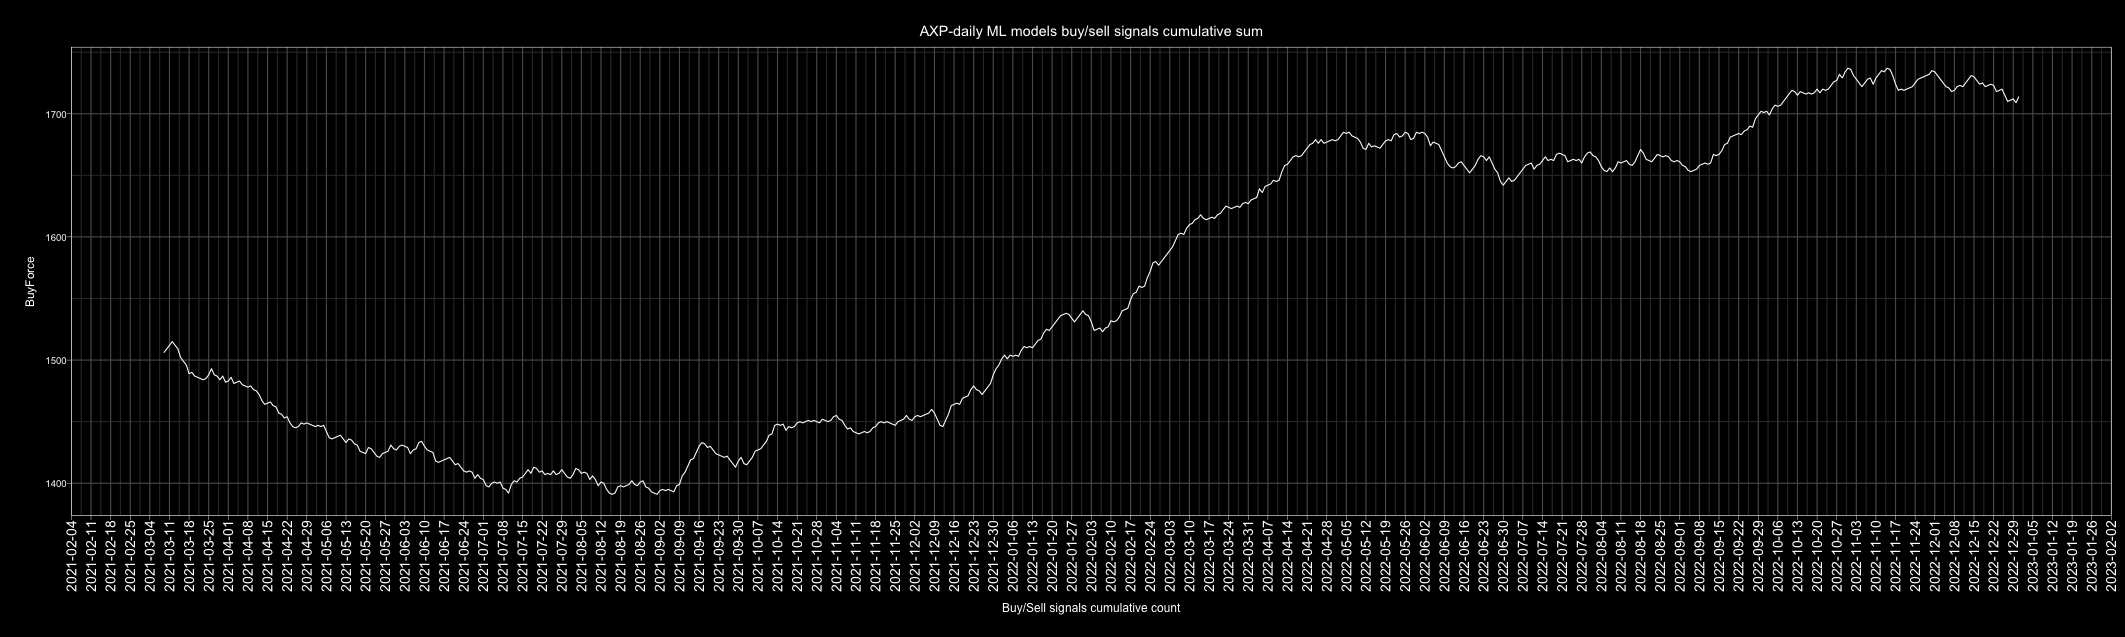

Source data for this figure (header and first rows):
Date, buy, sell, Action, ActionID
2010-01-01, 1, 6, sell, 0
2010-01-02, 0, 7, sell, 0
2010-01-03, 4, 3, buy, 1
2010-01-04, 0, 7, sell, 0
2010-01-05, 0, 7, sell, 0
2010-01-06, 6, 1, buy, 1
2010-01-07, 7, 0, buy, 1
2010-01-08, 7, 0, buy, 1
2010-01-09, 6, 1, buy, 1
2010-01-10, 4, 3, buy, 1
2010-01-11, 2, 5, sell, 0
2010-01-12, 6, 1, buy, 1
2010-01-13, 6, 1, buy, 1
2010-01-14, 5, 2, buy, 1
2010-01-15, 2, 5, sell, 0
2010-01-16, 5, 2, buy, 1
2010-01-17, 4, 3, buy, 1
2010-01-18, 5, 2, buy, 1
2010-01-19, 7, 0, buy, 1
2010-01-20, 0, 7, sell, 0
2010-01-21, 0, 7, sell, 0
2010-01-22, 1, 6, sell, 0
2010-01-23, 2, 5, sell, 0
2010-01-24, 1, 6, sell, 0
2010-01-25, 0, 7, sell, 0
2010-01-26, 6, 1, buy, 1
2010-01-27, 7, 0, buy, 1
2010-01-28, 0, 7, sell, 0
2010-01-29, 6, 1, buy, 1
2010-01-30, 5, 2, buy, 1
2010-01-31, 6, 1, buy, 1
2010-02-01, 5, 2, buy, 1
2010-02-02, 5, 2, buy, 1
2010-02-03, 2, 5, sell, 0
2010-02-04, 1, 6, sell, 0
2010-02-05, 0, 7, sell, 0
2010-02-06, 2, 5, sell, 0
2010-02-07, 1, 6, sell, 0
2010-02-08, 0, 7, sell, 0
2010-02-09, 3, 4, sell, 0
2010-02-10, 0, 7, sell, 0
2010-02-11, 6, 1, buy, 1
2010-02-12, 7, 0, buy, 1
2010-02-13, 6, 1, buy, 1
2010-02-14, 6, 1, buy, 1
2010-02-15, 6, 1, buy, 1
2010-02-16, 7, 0, buy, 1
2010-02-17, 3, 4, sell, 0
2010-02-18, 2, 5, sell, 0
2010-02-19, 0, 7, sell, 0
2010-02-20, 4, 3, buy, 1
2010-02-21, 2, 5, sell, 0
2010-02-22, 2, 5, sell, 0
2010-02-23, 0, 7, sell, 0
2010-02-24, 5, 2, buy, 1
2010-02-25, 0, 7, sell, 0
2010-02-26, 0, 7, sell, 0
2010-02-27, 3, 4, sell, 0
2010-02-28, 3, 4, sell, 0
2010-03-01, 3, 4, sell, 0
... 4,688 more rows
